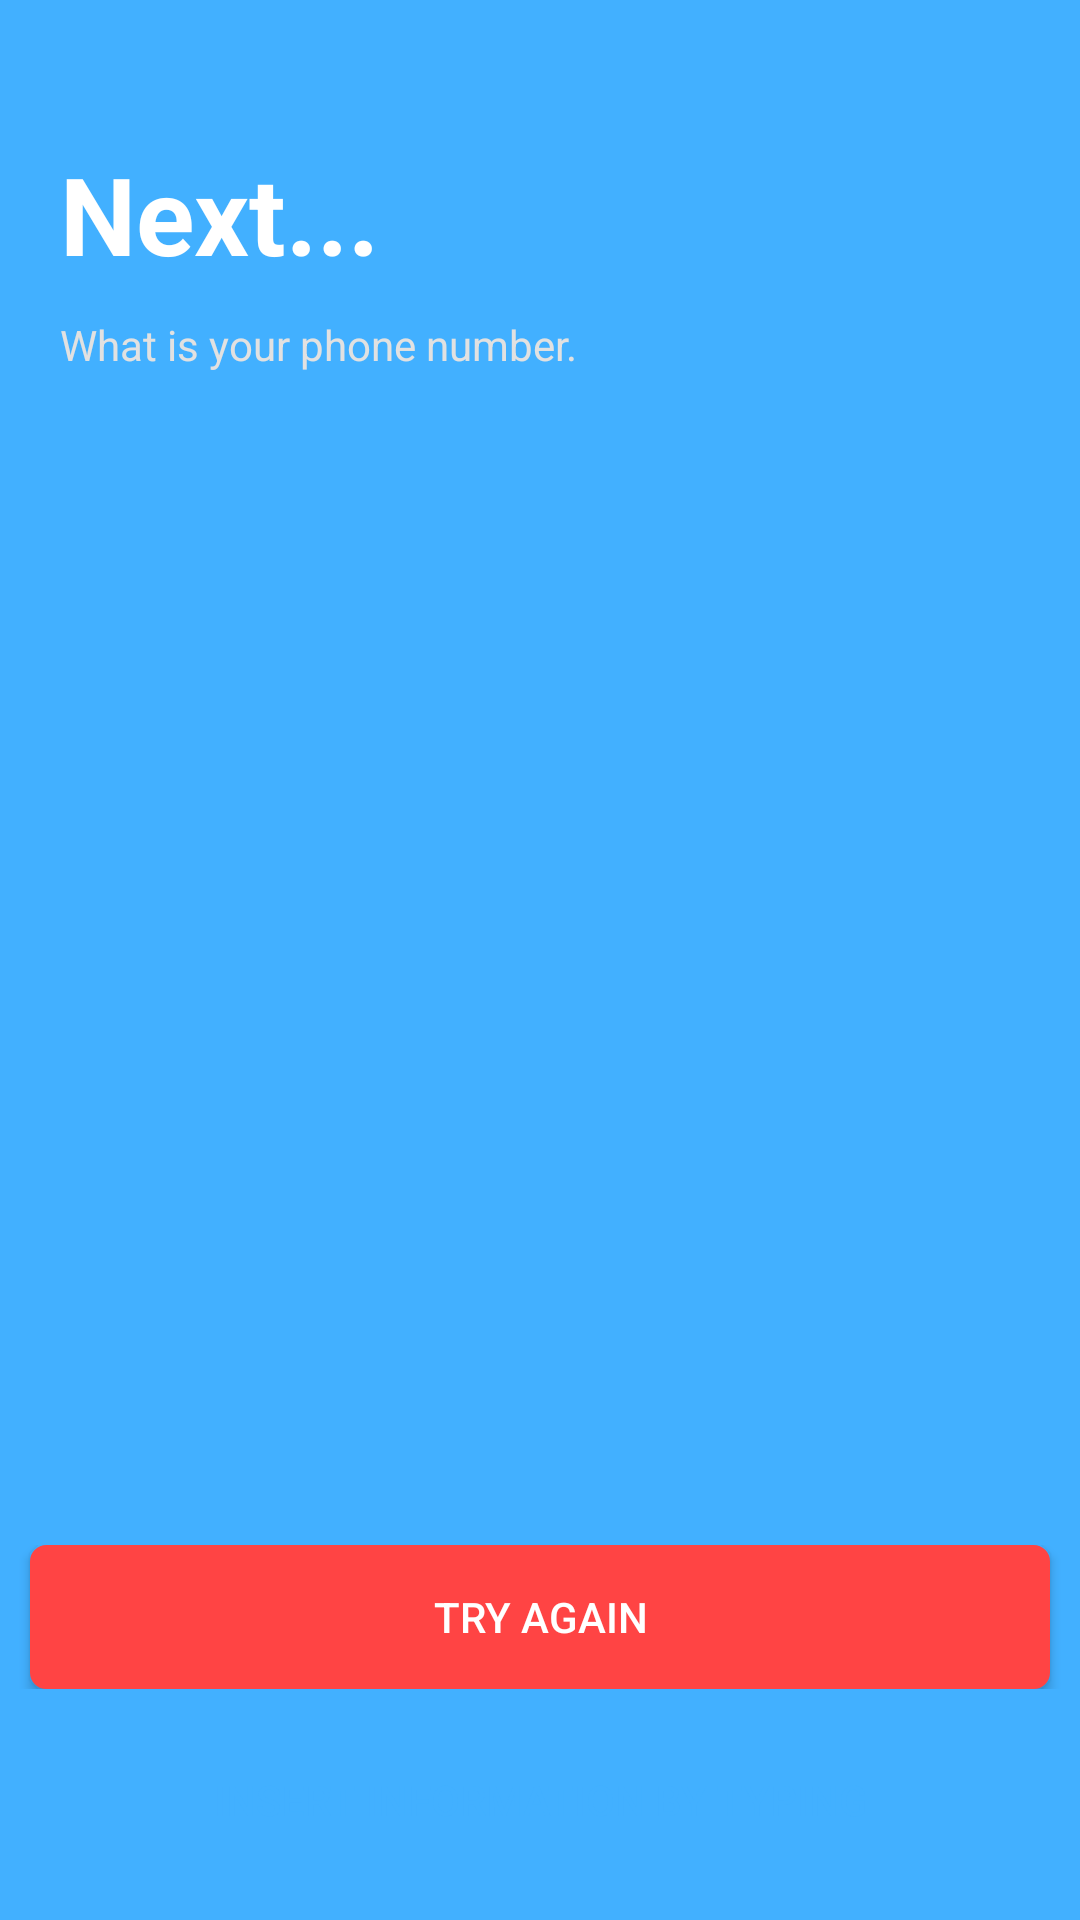

The Android layout XML behind this screen, and the referenced resources:
<!-- AndroidManifest.xml: application theme AppTheme -->
<!-- res/layout/regis_sound_rec2.xml -->
<?xml version="1.0" encoding="utf-8"?>
<RelativeLayout xmlns:android="http://schemas.android.com/apk/res/android"
    android:layout_width="match_parent"
    android:layout_height="match_parent"
    android:background="#42B0FF">

    <TextView
        android:id="@+id/regis_heading3"
        android:layout_width="303dp"
        android:layout_height="wrap_content"
        android:layout_alignParentStart="true"
        android:layout_alignParentTop="true"
        android:layout_alignParentEnd="true"
        android:layout_marginStart="20dp"
        android:layout_marginTop="47dp"
        android:layout_marginEnd="89dp"
        android:text="@string/regis_heading_2"
        android:textColor="#FFFFFF"
        android:textSize="36sp"
        android:textStyle="bold" />

    <TextView
        android:id="@+id/regis_sub_heading4"
        android:layout_width="370dp"
        android:layout_height="wrap_content"
        android:layout_below="@+id/regis_heading3"
        android:layout_alignParentStart="true"
        android:layout_alignParentEnd="true"
        android:layout_marginStart="20dp"
        android:layout_marginTop="10dp"
        android:layout_marginEnd="21dp"
        android:text="@string/regis_sub_heading_3"
        android:textColor="#E1E1E1" />

    <LinearLayout
        android:layout_width="match_parent"
        android:layout_height="wrap_content"
        android:layout_alignParentBottom="true"
        android:layout_marginBottom="16dp"
        android:gravity="center_horizontal"
        android:orientation="horizontal">

        <Button
            android:id="@+id/regis_type_button2"
            android:layout_width="match_parent"
            android:layout_height="wrap_content"
            android:layout_marginLeft="10dp"
            android:layout_marginRight="10dp"
            android:background="@drawable/round_corner_button"
            android:text="@string/regis_type_button"
            android:textColor="@color/colorPrimaryDark" />
    </LinearLayout>

    <LinearLayout
        android:layout_width="match_parent"
        android:layout_height="wrap_content"
        android:layout_alignParentBottom="true"
        android:layout_marginBottom="77dp"
        android:orientation="horizontal">

        <Button
            android:id="@+id/regis_try_button2"
            android:layout_width="match_parent"
            android:layout_height="wrap_content"
            android:layout_marginLeft="10dp"
            android:layout_marginRight="10dp"
            android:layout_weight="1"
            android:background="@drawable/round_corner_screen_red"
            android:text="@string/try_again"
            android:textColor="#FFFFFF" />
    </LinearLayout>
</RelativeLayout>
<!-- resources referenced by this layout -->
<resources>
  <color name="colorPrimaryDark">#42B0FF</color>
  <!-- drawable round_corner_screen_red (drawable) -->
  <?xml version="1.0" encoding="utf-8"?>
  <selector xmlns:android="http://schemas.android.com/apk/res/android">
      <item>
          <shape android:shape="rectangle">
              <stroke android:width="1dp" android:color="@android:color/holo_red_light"/>
              <solid android:color="@android:color/holo_red_light"/>
              <corners android:radius="5dp"/>
          </shape>
      </item>
  </selector>
  <string name="regis_heading_2">Next...</string>
  <string name="regis_sub_heading_3">What is your phone number.</string>
  <string name="regis_type_button">Insert information by typing</string>
  <string name="try_again">Try again</string>
  <style name="AppTheme" parent="Theme.AppCompat.Light.NoActionBar">
          
          <item name="colorPrimary">@color/colorPrimary</item>
          <item name="colorPrimaryDark">@color/colorPrimaryDark</item>
          <item name="colorAccent">@color/colorAccent</item>
      </style>
  <color name="colorPrimary">#000000</color>
  <color name="colorAccent">#D81B60</color>
</resources>
